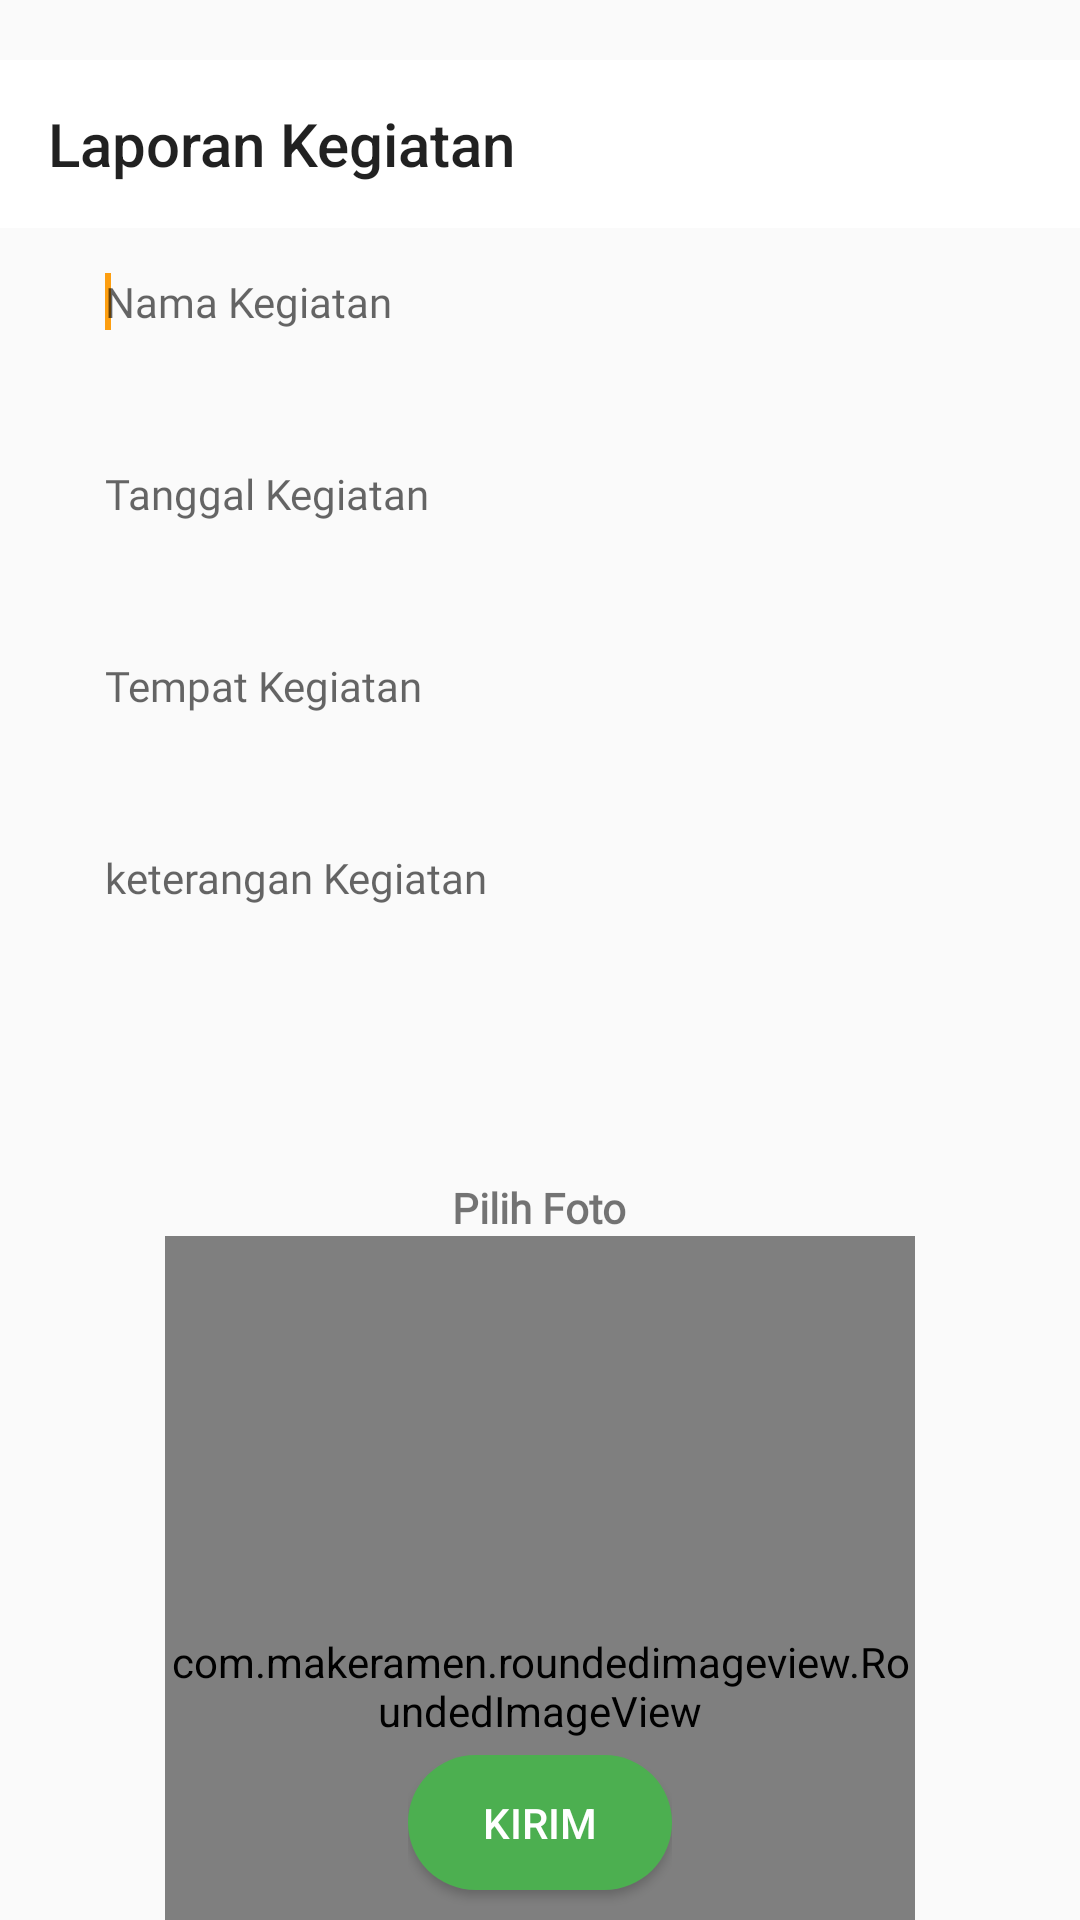

Here is an Android app screen rendered from its layout file. Give the layout XML and the strings, colors and styles it references.
<!-- AndroidManifest.xml: application theme AppTheme -->
<!-- res/layout/activity_laporan_kegiatan.xml -->
<?xml version="1.0" encoding="utf-8"?>
<androidx.constraintlayout.widget.ConstraintLayout xmlns:android="http://schemas.android.com/apk/res/android"
    xmlns:app="http://schemas.android.com/apk/res-auto"
    xmlns:tools="http://schemas.android.com/tools"
    android:layout_width="match_parent"
    android:layout_height="match_parent"
    tools:context=".Surat.SuratActivity">

    <androidx.core.widget.NestedScrollView
        android:id="@+id/scrollView"
        android:layout_width="match_parent"
        android:layout_height="wrap_content"
        app:layout_constraintEnd_toEndOf="parent"
        app:layout_constraintStart_toStartOf="parent"
        app:layout_constraintTop_toTopOf="parent">


        <RelativeLayout
            android:layout_width="match_parent"
            android:layout_height="match_parent"
            android:layout_marginTop="20dp">


            <LinearLayout
                android:layout_width="match_parent"
                android:layout_height="wrap_content"
                android:orientation="vertical">

                <androidx.appcompat.widget.Toolbar
                    android:id="@+id/toolbar_post"
                    android:layout_width="match_parent"
                    android:layout_height="wrap_content"
                    android:background="@color/white"
                    app:popupTheme="@style/ThemeOverlay.AppCompat.Light"
                    app:title="Laporan Kegiatan" />

                <LinearLayout
                    android:layout_width="match_parent"
                    android:layout_height="wrap_content"
                    android:layout_marginBottom="15dp"
                    android:orientation="vertical">

                    <EditText
                        android:id="@+id/etnama"
                        android:layout_width="match_parent"
                        android:layout_height="wrap_content"
                        android:layout_marginStart="20dp"
                        android:layout_marginEnd="20dp"
                        android:background="@drawable/bg_round_border"
                        android:ems="10"
                        android:fontFamily="@font/poppins"
                        android:gravity="top"
                        android:hint="Nama Kegiatan "
                        android:inputType="textAutoCorrect"
                        android:maxLines="1"
                        android:padding="15dp"
                        android:textSize="14sp"
                        tools:ignore="Autofill" />

                    <requestFocus />


                </LinearLayout>

                <LinearLayout

                    android:layout_width="match_parent"
                    android:layout_height="wrap_content"
                    android:layout_marginBottom="15dp"
                    android:orientation="vertical">

                    <EditText
                        android:id="@+id/ettanggal"
                        android:layout_width="match_parent"
                        android:layout_height="wrap_content"
                        android:layout_marginStart="20dp"
                        android:layout_marginEnd="20dp"
                        android:background="@drawable/bg_round_border"
                        android:ems="10"
                        android:fontFamily="@font/poppins"
                        android:gravity="top"
                        android:hint="Tanggal Kegiatan"
                        android:inputType="number"
                        android:maxLines="1"
                        android:padding="15dp"
                        android:textSize="14sp"
                        tools:ignore="Autofill" />

                    <requestFocus />
                </LinearLayout>
                <LinearLayout

                    android:layout_width="match_parent"
                    android:layout_height="wrap_content"
                    android:layout_marginBottom="15dp"
                    android:orientation="vertical">

                    <EditText
                        android:id="@+id/ettempat"
                        android:layout_width="match_parent"
                        android:layout_height="wrap_content"
                        android:layout_marginStart="20dp"
                        android:layout_marginEnd="20dp"
                        android:background="@drawable/bg_round_border"
                        android:ems="10"
                        android:fontFamily="@font/poppins"
                        android:gravity="top"
                        android:hint="Tempat Kegiatan"
                        android:inputType="textAutoCorrect"
                        android:maxLines="1"
                        android:padding="15dp"
                        android:textSize="14sp"
                        tools:ignore="Autofill" />

                    <requestFocus />
                </LinearLayout>

                <requestFocus />


                <LinearLayout

                    android:layout_width="match_parent"
                    android:layout_height="wrap_content"
                    android:layout_marginBottom="15dp"
                    android:orientation="vertical">

                    <EditText
                        android:id="@+id/etketerangan"
                        android:layout_width="match_parent"
                        android:layout_height="100dp"
                        android:layout_marginStart="20dp"
                        android:layout_marginEnd="20dp"
                        android:background="@drawable/bg_round_border"
                        android:ems="10"
                        android:fontFamily="@font/poppins"
                        android:gravity="top"
                        android:hint="keterangan Kegiatan"
                        android:inputType="textAutoCorrect"
                        android:maxLines="1"
                        android:padding="15dp"
                        android:textSize="14sp"
                        tools:ignore="Autofill" />

                    <requestFocus />
                </LinearLayout>

                <LinearLayout
                    android:layout_width="match_parent"
                    android:layout_height="wrap_content"
                    android:layout_gravity="center"
                    android:layout_marginTop="10dp"
                    android:gravity="center"
                    android:orientation="vertical">

                    <TextView
                        android:layout_width="wrap_content"
                        android:layout_height="wrap_content"
                        android:fontFamily="@font/poppins"
                        android:text="Pilih Foto"

                        android:textStyle="bold" />

                    <com.makeramen.roundedimageview.RoundedImageView
                        android:id="@+id/img_laporan"
                        android:layout_width="250dp"
                        android:layout_height="300dp"
                        android:src="@drawable/ic_camera_24" />

                </LinearLayout>


            </LinearLayout>


        </RelativeLayout>


    </androidx.core.widget.NestedScrollView>
    <LinearLayout
        android:gravity="bottom"
        android:layout_width="wrap_content"
        android:layout_height="wrap_content"
        android:orientation="vertical"
        app:layout_constraintBottom_toBottomOf="parent"
        app:layout_constraintStart_toStartOf="parent"
        app:layout_constraintEnd_toEndOf="parent">

        <androidx.appcompat.widget.AppCompatButton
            android:id="@+id/btnkirim"
            android:layout_width="match_parent"
            android:layout_height="45dp"
            android:background="@drawable/capsule_gradient"
            android:text="Kirim"
            android:layout_marginBottom="10dp"
            android:textColor="@color/white" />
    </LinearLayout>
</androidx.constraintlayout.widget.ConstraintLayout>
<!-- resources referenced by this layout -->
<resources>
  <color name="white">#FFFFFFFF</color>
  <!-- drawable capsule_gradient (drawable) -->
  <?xml version="1.0" encoding="utf-8"?>
  
  <shape xmlns:android="http://schemas.android.com/apk/res/android">
  
      <corners
          android:bottomLeftRadius="30dp"
          android:bottomRightRadius="30dp"
          android:radius="60dp"
          android:topLeftRadius="30dp"
          android:topRightRadius="30dp" />
  
      <gradient
          android:type="radial"
          android:gradientRadius="10dp"
          android:angle="0"
          android:startColor="@color/green_active"
          android:endColor="@color/green_active" />
  
      <padding
          android:bottom="0dp"
          android:left="0dp"
          android:right="0dp"
          android:top="0dp" />
  
  </shape>
  <!-- drawable ic_camera_24 (drawable) -->
  <vector android:height="24dp" android:tint="#3072D4"
      android:viewportHeight="24" android:viewportWidth="24"
      android:width="24dp" xmlns:android="http://schemas.android.com/apk/res/android">
      <path android:fillColor="@android:color/white" android:pathData="M12,12m-3.2,0a3.2,3.2 0,1 1,6.4 0a3.2,3.2 0,1 1,-6.4 0"/>
      <path android:fillColor="@android:color/white" android:pathData="M9,2L7.17,4L4,4c-1.1,0 -2,0.9 -2,2v12c0,1.1 0.9,2 2,2h16c1.1,0 2,-0.9 2,-2L22,6c0,-1.1 -0.9,-2 -2,-2h-3.17L15,2L9,2zM12,17c-2.76,0 -5,-2.24 -5,-5s2.24,-5 5,-5 5,2.24 5,5 -2.24,5 -5,5z"/>
  </vector>
  <style name="AppTheme" parent="Theme.AppCompat.Light.NoActionBar">
          
          <item name="colorPrimary">@color/white</item>
          <item name="colorPrimaryDark">@color/title_text_color</item>
          <item name="colorAccent">@color/colorAccent</item>
          <item name="android:titleTextStyle">@color/title_text_color</item>
          <item name="titleTextStyle">@color/title_text_color</item>
          <item name="windowActionBar">false</item>
          <item name="android:windowNoTitle">true</item>
          <item name="android:statusBarColor" tools:targetApi="lollipop">@color/white</item>
          <item name="android:windowLightStatusBar" tools:targetApi="m">true</item>
      </style>
  <color name="green_active">#4caf50</color>
  <color name="title_text_color">#258bd6</color>
  <color name="colorAccent">#FD9E10</color>
</resources>
